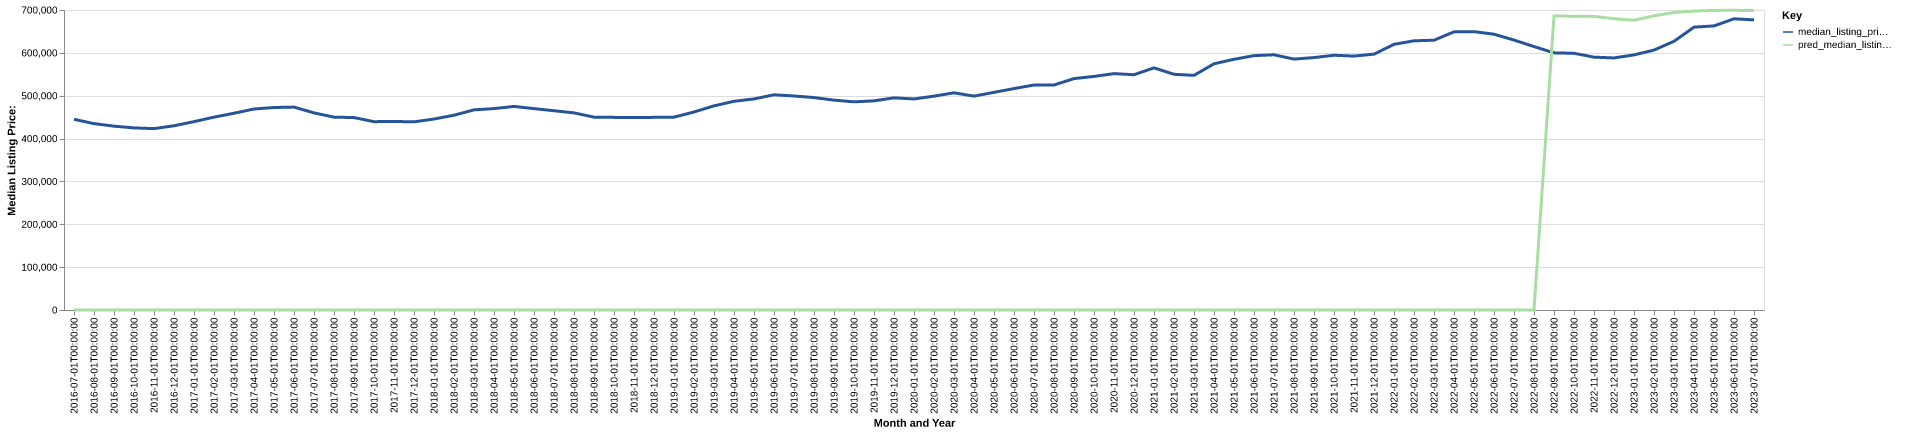

Source data for this figure (header and first rows):
date, time_idx, median_listing_price, thirty_year_interest_rate_five, month, county_name, active_listing_count, median_days_on_market, pred_median_listing_price, month_year
2016-07-01, 0, 445000, 3.72, 7, Sacramento-Roseville-Folsom, CA, 6153, 40.0, 0, Jul-2016
2016-08-01, 1, 434900, 3.73, 8, Sacramento-Roseville-Folsom, CA, 6321, 44.0, 0, Aug-2016
2016-09-01, 2, 429000, 3.66, 9, Sacramento-Roseville-Folsom, CA, 6205, 47.0, 0, Sep-2016
2016-10-01, 3, 424900, 3.64, 10, Sacramento-Roseville-Folsom, CA, 5779, 50.0, 0, Oct-2016
2016-11-01, 4, 423196, 3.66, 11, Sacramento-Roseville-Folsom, CA, 4994, 52.0, 0, Nov-2016
2016-12-01, 5, 429900, 3.48, 12, Sacramento-Roseville-Folsom, CA, 4019, 62.0, 0, Dec-2016
2017-01-01, 6, 439500, 3.45, 1, Sacramento-Roseville-Folsom, CA, 3480, 61.0, 0, Jan-2017
2017-02-01, 7, 450000, 3.5, 2, Sacramento-Roseville-Folsom, CA, 3305, 45.0, 0, Feb-2017
2017-03-01, 8, 459125, 3.52, 3, Sacramento-Roseville-Folsom, CA, 3471, 37.0, 0, Mar-2017
2017-04-01, 9, 469000, 4.03, 4, Sacramento-Roseville-Folsom, CA, 3750, 33.0, 0, Apr-2017
2017-05-01, 10, 472450, 4.32, 5, Sacramento-Roseville-Folsom, CA, 4406, 31.0, 0, May-2017
2017-06-01, 11, 473450, 4.2, 6, Sacramento-Roseville-Folsom, CA, 4865, 33.0, 0, Jun-2017
2017-07-01, 12, 459950, 4.19, 7, Sacramento-Roseville-Folsom, CA, 5387, 36.0, 0, Jul-2017
2017-08-01, 13, 450000, 4.3, 8, Sacramento-Roseville-Folsom, CA, 5689, 38.0, 0, Aug-2017
2017-09-01, 14, 449000, 4.1, 9, Sacramento-Roseville-Folsom, CA, 5664, 41.0, 0, Sep-2017
2017-10-01, 15, 439450, 4.05, 10, Sacramento-Roseville-Folsom, CA, 5539, 43.0, 0, Oct-2017
2017-11-01, 16, 439945, 3.94, 11, Sacramento-Roseville-Folsom, CA, 4927, 46.0, 0, Nov-2017
2017-12-01, 17, 439000, 4.03, 12, Sacramento-Roseville-Folsom, CA, 3990, 55.0, 0, Dec-2017
2018-01-01, 18, 445630, 3.93, 1, Sacramento-Roseville-Folsom, CA, 3470, 52.0, 0, Jan-2018
2018-02-01, 19, 454500, 3.83, 2, Sacramento-Roseville-Folsom, CA, 3639, 36.0, 0, Feb-2018
2018-03-01, 20, 467000, 3.94, 3, Sacramento-Roseville-Folsom, CA, 3696, 33.0, 0, Mar-2018
2018-04-01, 21, 469950, 3.95, 4, Sacramento-Roseville-Folsom, CA, 4214, 32.0, 0, Apr-2018
2018-05-01, 22, 475000, 3.99, 5, Sacramento-Roseville-Folsom, CA, 4879, 30.0, 0, May-2018
2018-06-01, 23, 469900, 4.15, 6, Sacramento-Roseville-Folsom, CA, 5506, 33.0, 0, Jun-2018
2018-07-01, 24, 464950, 4.4, 7, Sacramento-Roseville-Folsom, CA, 5846, 37.0, 0, Jul-2018
2018-08-01, 25, 459950, 4.46, 8, Sacramento-Roseville-Folsom, CA, 6200, 38.0, 0, Aug-2018
2018-09-01, 26, 449999, 4.58, 9, Sacramento-Roseville-Folsom, CA, 6413, 41.0, 0, Sep-2018
2018-10-01, 27, 449450, 4.66, 10, Sacramento-Roseville-Folsom, CA, 6265, 46.0, 0, Oct-2018
2018-11-01, 28, 448984, 4.62, 11, Sacramento-Roseville-Folsom, CA, 5923, 50.0, 0, Nov-2018
2018-12-01, 29, 449500, 4.54, 12, Sacramento-Roseville-Folsom, CA, 5133, 58.0, 0, Dec-2018
2019-01-01, 30, 449975, 4.6, 1, Sacramento-Roseville-Folsom, CA, 4390, 63.0, 0, Jan-2019
2019-02-01, 31, 462039, 4.72, 2, Sacramento-Roseville-Folsom, CA, 4199, 49.0, 0, Feb-2019
2019-03-01, 32, 476371, 4.9, 3, Sacramento-Roseville-Folsom, CA, 4273, 41.0, 0, Mar-2019
2019-04-01, 33, 487000, 4.94, 4, Sacramento-Roseville-Folsom, CA, 4491, 37.0, 0, Apr-2019
2019-05-01, 34, 492500, 4.75, 5, Sacramento-Roseville-Folsom, CA, 5146, 35.0, 0, May-2019
2019-06-01, 35, 502163, 4.51, 6, Sacramento-Roseville-Folsom, CA, 5591, 37.0, 0, Jun-2019
2019-07-01, 36, 499353, 4.41, 7, Sacramento-Roseville-Folsom, CA, 5844, 43.0, 0, Jul-2019
2019-08-01, 37, 495695, 4.41, 8, Sacramento-Roseville-Folsom, CA, 5800, 47.0, 0, Aug-2019
2019-09-01, 38, 489679, 4.2, 9, Sacramento-Roseville-Folsom, CA, 5689, 52.0, 0, Sep-2019
2019-10-01, 39, 485668, 4.14, 10, Sacramento-Roseville-Folsom, CA, 5529, 57.0, 0, Oct-2019
2019-11-01, 40, 488000, 3.84, 11, Sacramento-Roseville-Folsom, CA, 4833, 61.0, 0, Nov-2019
2019-12-01, 41, 495000, 3.81, 12, Sacramento-Roseville-Folsom, CA, 3685, 73.0, 0, Dec-2019
2020-01-01, 42, 492450, 3.75, 1, Sacramento-Roseville-Folsom, CA, 3266, 68.0, 0, Jan-2020
2020-02-01, 43, 499000, 3.73, 2, Sacramento-Roseville-Folsom, CA, 3242, 43.0, 0, Feb-2020
2020-03-01, 44, 506750, 3.78, 3, Sacramento-Roseville-Folsom, CA, 3552, 41.0, 0, Mar-2020
2020-04-01, 45, 499066, 3.75, 4, Sacramento-Roseville-Folsom, CA, 3984, 43.0, 0, Apr-2020
2020-05-01, 46, 507901, 3.74, 5, Sacramento-Roseville-Folsom, CA, 4193, 49.0, 0, May-2020
2020-06-01, 47, 516631, 3.72, 6, Sacramento-Roseville-Folsom, CA, 3946, 46.0, 0, Jun-2020
2020-07-01, 48, 525000, 3.49, 7, Sacramento-Roseville-Folsom, CA, 3336, 50.0, 0, Jul-2020
2020-08-01, 49, 525000, 3.65, 8, Sacramento-Roseville-Folsom, CA, 2950, 36.0, 0, Aug-2020
2020-09-01, 50, 539950, 3.33, 9, Sacramento-Roseville-Folsom, CA, 2938, 35.0, 0, Sep-2020
2020-10-01, 51, 545000, 3.28, 10, Sacramento-Roseville-Folsom, CA, 2896, 35.0, 0, Oct-2020
2020-11-01, 52, 551553, 3.21, 11, Sacramento-Roseville-Folsom, CA, 2561, 38.0, 0, Nov-2020
2020-12-01, 53, 549000, 3.07, 12, Sacramento-Roseville-Folsom, CA, 1998, 44.0, 0, Dec-2020
2021-01-01, 54, 565000, 2.99, 1, Sacramento-Roseville-Folsom, CA, 1582, 48.0, 0, Jan-2021
2021-02-01, 55, 549995, 2.93, 2, Sacramento-Roseville-Folsom, CA, 1568, 31.0, 0, Feb-2021
2021-03-01, 56, 547450, 2.88, 3, Sacramento-Roseville-Folsom, CA, 1681, 26.0, 0, Mar-2021
2021-04-01, 57, 574500, 2.84, 4, Sacramento-Roseville-Folsom, CA, 1887, 26.0, 0, Apr-2021
2021-05-01, 58, 585000, 2.71, 5, Sacramento-Roseville-Folsom, CA, 2017, 27.0, 0, May-2021
2021-06-01, 59, 593500, 2.79, 6, Sacramento-Roseville-Folsom, CA, 2346, 26.0, 0, Jun-2021
... 25 more rows
